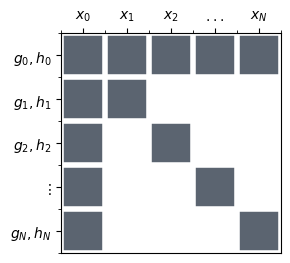

The matplotlib source for this figure:
import numpy as np
import matplotlib.pyplot as plt
from matplotlib.colors import ListedColormap

# Example data
functions = [r'$g_0,h_0$', r'$g_1,h_1$', r'$g_2,h_2$', r'$\vdots$', r'$g_N,h_N$']
variables = [r'$x_0$', r'$x_1$', r'$x_2$', r'$...$', r'$x_N$']

dependency_matrix = np.array([
    [1, 1, 1, 1, 1],
    [1, 1, 0, 0, 0],
    [1, 0, 1, 0, 0],
    [1, 0, 0, 1, 0],
    [1, 0, 0, 0, 1],
])

# fig, ax = plt.subplots()

plt.figure(figsize=(3, 3))

cmap = ListedColormap(["#FFFFFF", "#5B6470"])
plt.imshow(dependency_matrix, cmap=cmap, interpolation="nearest", vmin=0, vmax=1)

# Major ticks
plt.xticks(np.arange(len(variables)))
plt.yticks(np.arange(len(functions)))

plt.xticks(np.arange(len(variables)), labels=variables)
plt.yticks(np.arange(len(functions)), labels=functions)

# move x axis labels to the top of the plot
plt.gca().xaxis.set_ticks_position('top')
plt.gca().xaxis.set_label_position('top')
# plt.setp(ax.get_xticklabels(), rotation=45, ha="left")

# Create minor ticks at cell boundaries
plt.xticks(np.arange(-0.5, len(variables), 1), minor=True)
plt.yticks(np.arange(-0.5, len(functions), 1), minor=True)

# Draw custom gridlines (cell boundaries)
plt.grid(
    which="minor",
    color='white',
    linestyle='-',
    linewidth=4
)

# ax.tick_params(which="minor", bottom=False, left=False)

# Remove outer spines for clean matrix look (optional)
# for spine in plt.gca().spines.values():
#     spine.set_visible(False)


# set equal aspect ratio
plt.gca().set_aspect('equal', adjustable='box')

plt.tight_layout()

plt.savefig('dependency_matrix_option_b.png', bbox_inches='tight', dpi=600)
plt.show()
